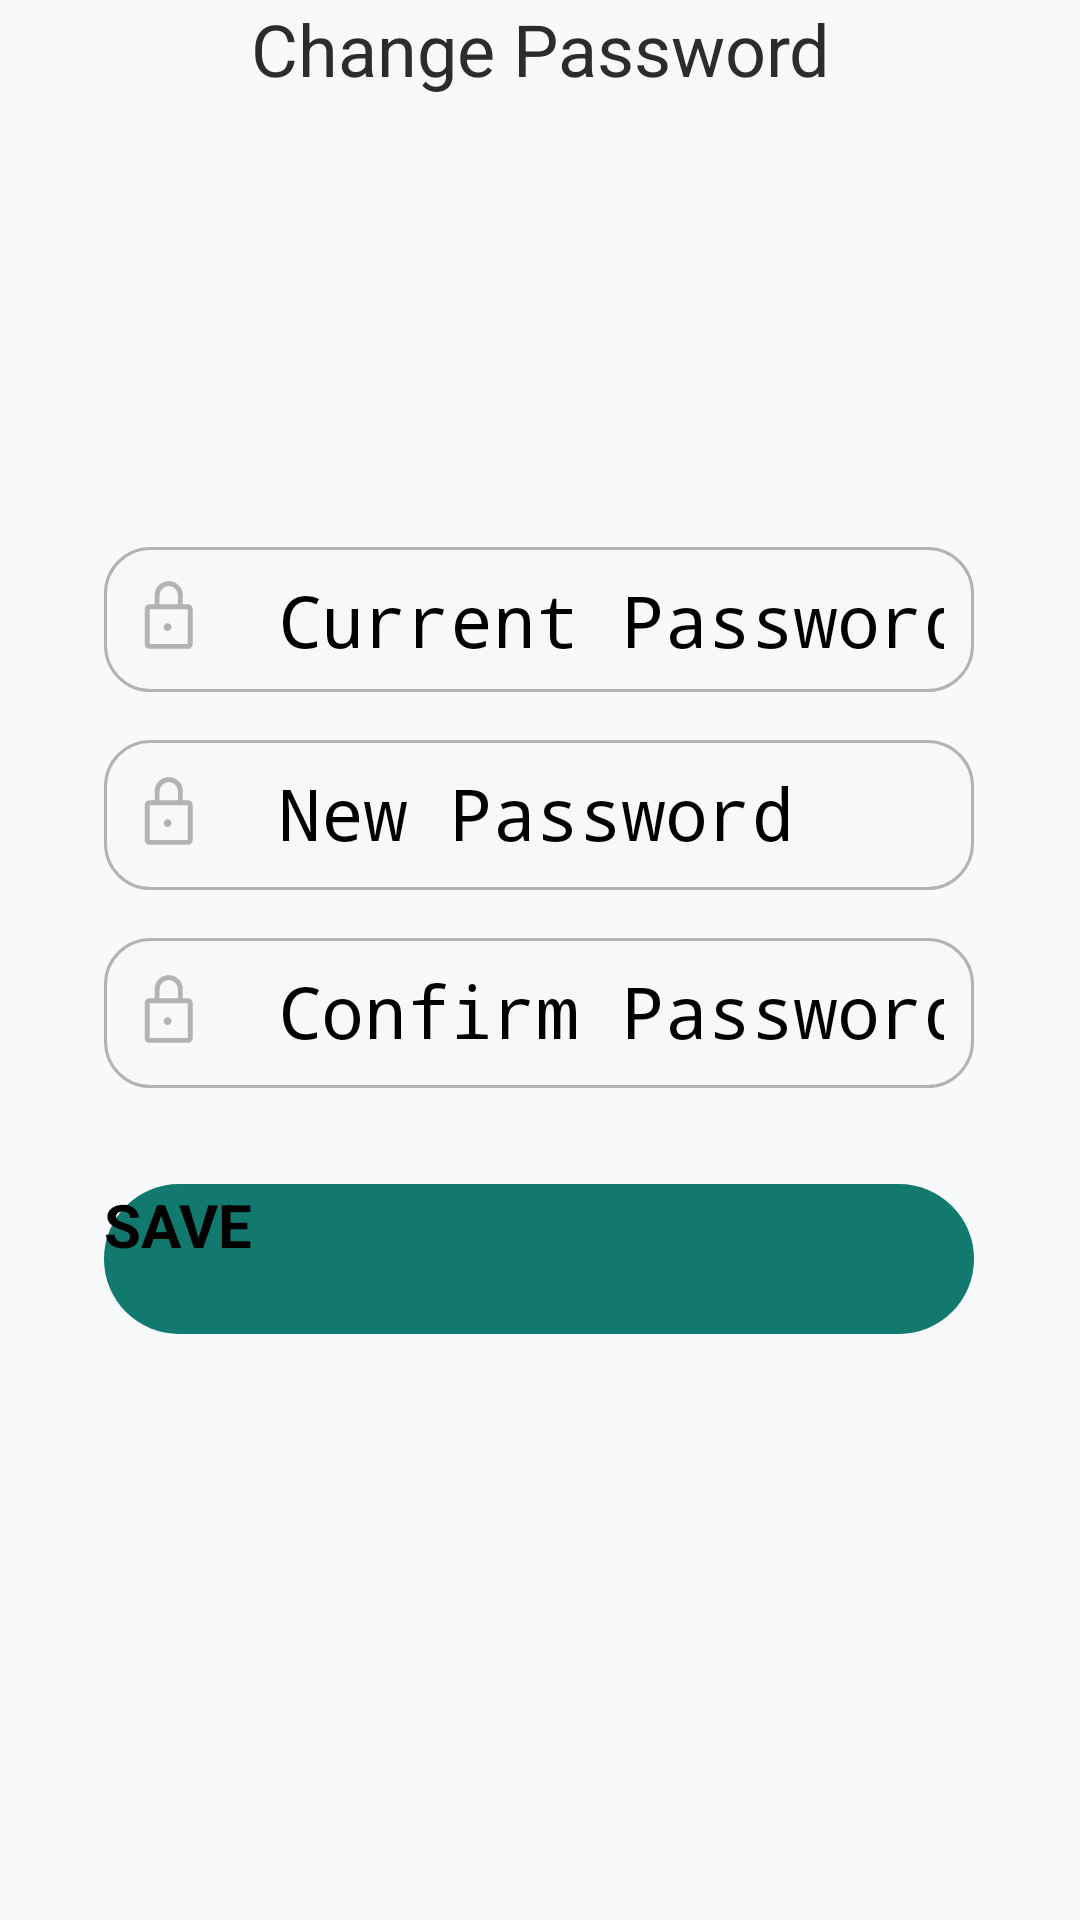

Here is an Android app screen rendered from its layout file. Give the layout XML and the strings, colors and styles it references.
<!-- AndroidManifest.xml: application theme Theme.App.Starting -->
<!-- res/layout/fragment_change_password.xml -->
<?xml version="1.0" encoding="utf-8"?>
<androidx.constraintlayout.widget.ConstraintLayout xmlns:android="http://schemas.android.com/apk/res/android"
    xmlns:app="http://schemas.android.com/apk/res-auto"
    xmlns:tools="http://schemas.android.com/tools"
    android:layout_width="match_parent"
    android:layout_height="match_parent"
    android:background="@color/background_white"
    tools:context=".presentation.account_management.fragments.ChangePasswordFragment">

    <androidx.appcompat.widget.Toolbar
        android:id="@+id/toolbar_change_password"
        android:layout_width="match_parent"
        android:layout_height="?attr/actionBarSize"
        android:layout_alignParentTop="true"
        android:background="@color/background_white"
        android:theme="?attr/actionBarTheme"
        app:layout_constraintEnd_toEndOf="parent"
        app:layout_constraintStart_toStartOf="parent"
        app:layout_constraintTop_toTopOf="parent">

        <TextView
            android:id="@+id/tl_lbl_change_password"
            android:layout_width="wrap_content"
            android:layout_height="wrap_content"
            android:layout_gravity="center"
            android:text="Change Password"
            android:textColor="@color/black"
            android:textSize="24sp" />
    </androidx.appcompat.widget.Toolbar>

    <EditText
        android:id="@+id/edt_new_password"
        android:layout_width="290dp"
        android:layout_height="50dp"
        android:layout_marginTop="16dp"
        android:background="@drawable/input_box"
        android:drawableLeft="@drawable/ic_password"
        android:drawablePadding="20dp"
        android:ems="10"
        android:hint="New Password"
        android:inputType="textPassword"
        android:paddingLeft="10dp"
        android:paddingTop="8dp"
        android:paddingRight="10dp"
        android:paddingBottom="8dp"
        android:textSize="24sp"
        app:layout_constraintEnd_toEndOf="parent"
        app:layout_constraintHorizontal_bias="0.497"
        app:layout_constraintStart_toStartOf="parent"
        app:layout_constraintTop_toBottomOf="@+id/edt_current_password" />

    <EditText
        android:id="@+id/edt_conf_password"
        android:layout_width="0dp"
        android:layout_height="50dp"
        android:layout_marginTop="16dp"
        android:background="@drawable/input_box"
        android:drawableLeft="@drawable/ic_password"
        android:drawablePadding="20dp"
        android:ems="10"
        android:hint="Confirm Password"
        android:inputType="textPassword"
        android:paddingLeft="10dp"
        android:paddingTop="8dp"
        android:paddingRight="10dp"
        android:paddingBottom="8dp"
        android:textSize="24sp"
        app:layout_constraintEnd_toEndOf="@+id/edt_new_password"
        app:layout_constraintStart_toStartOf="@+id/edt_new_password"
        app:layout_constraintTop_toBottomOf="@+id/edt_new_password" />

    <Button
        android:id="@+id/btn_save_password"
        android:layout_width="0dp"
        android:layout_height="50dp"
        android:layout_marginTop="32dp"
        android:text="SAVE"
        android:background="@drawable/btn_login"
        android:textSize="20sp"
        android:textStyle="bold"
        app:backgroundTint="@null"
        app:layout_constraintEnd_toEndOf="@+id/edt_conf_password"
        app:layout_constraintStart_toStartOf="@+id/edt_conf_password"
        app:layout_constraintTop_toBottomOf="@+id/edt_conf_password" />

    <EditText
        android:id="@+id/edt_current_password"
        android:layout_width="0dp"
        android:layout_height="wrap_content"
        android:layout_marginTop="150dp"
        android:background="@drawable/input_box"
        android:drawableLeft="@drawable/ic_password"
        android:drawablePadding="20dp"
        android:ems="10"
        android:hint="Current Password"
        android:inputType="textPassword"
        android:paddingLeft="10dp"
        android:paddingTop="8dp"
        android:paddingRight="10dp"
        android:paddingBottom="8dp"
        android:textSize="24sp"
        app:layout_constraintEnd_toEndOf="@+id/edt_new_password"
        app:layout_constraintStart_toStartOf="@+id/edt_new_password"
        app:layout_constraintTop_toBottomOf="@+id/toolbar_change_password" />

</androidx.constraintlayout.widget.ConstraintLayout>
<!-- resources referenced by this layout -->
<resources>
  <color name="background_white">#F8F9FA</color>
  <color name="black">#2C2C2C</color>
  <!-- drawable btn_login (drawable) -->
  <?xml version="1.0" encoding="utf-8"?>
  <shape xmlns:android="http://schemas.android.com/apk/res/android">
      <solid android:color="@color/button_green" android:width="2dp"/>
      <corners android:radius="70dp"/>
  </shape>
  <!-- drawable ic_password (drawable) -->
  <vector xmlns:android="http://schemas.android.com/apk/res/android"
      android:width="28dp"
      android:height="28dp"
      android:viewportWidth="28"
      android:viewportHeight="28">
    <path
        android:pathData="M18.073,9.912H5.056C4.697,9.912 4.406,10.282 4.406,10.738V22.303C4.406,22.759 4.697,23.129 5.056,23.129H18.073C18.432,23.129 18.724,22.759 18.724,22.303V10.738C18.724,10.282 18.432,9.912 18.073,9.912Z"
        android:strokeLineJoin="round"
        android:strokeWidth="1.65207"
        android:fillColor="#00000000"
        android:strokeColor="@color/border_color_login"
        android:strokeLineCap="round"/>
    <path
        android:pathData="M7.71,9.947V6.075C7.71,5.048 8.118,4.063 8.844,3.337C9.57,2.611 10.555,2.203 11.582,2.203C12.609,2.203 13.594,2.611 14.32,3.337C15.046,4.063 15.454,5.048 15.454,6.075V9.947"
        android:strokeLineJoin="round"
        android:strokeWidth="1.65207"
        android:fillColor="#00000000"
        android:strokeColor="@color/border_color_login"
        android:strokeLineCap="round"/>
    <path
        android:pathData="M11.203,18.001C11.916,18.001 12.494,17.423 12.494,16.71C12.494,15.997 11.916,15.419 11.203,15.419C10.49,15.419 9.913,15.997 9.913,16.71C9.913,17.423 10.49,18.001 11.203,18.001Z"
        android:fillColor="@color/border_color_login"/>
  </vector>
  <!-- drawable input_box (drawable) -->
  <?xml version="1.0" encoding="utf-8"?>
  <shape xmlns:android="http://schemas.android.com/apk/res/android">
      <stroke android:color="@color/border_color_login" android:width="1dp"/>
      <corners android:radius="15dp"/>
      <solid android:color="#F7F8F8"/>
  </shape>
  <style name="Theme.App.Starting" parent="Theme.SplashScreen">
          <item name="windowSplashScreenBackground">@color/background_green</item>
          <item name="windowSplashScreenAnimatedIcon">@drawable/splashscreen_logo</item>
          <item name="postSplashScreenTheme">@style/Base.Theme.DurianNet</item>
          <item name="windowSplashScreenAnimationDuration">200</item>
      </style>
  <color name="button_green">#12796F</color>
  <color name="border_color_login">#B3B3B3</color>
  <color name="background_green">#E8F7E5</color>
  <!-- drawable splashscreen_logo: vector/xml drawable (drawable, 32096 chars, omitted) -->
  <style name="Base.Theme.DurianNet" parent="Theme.Material3.Light.NoActionBar">
          
          
          <item name="android:textColor">@color/black</item>
          <item name="android:statusBarColor">@color/background_green</item>
          <item name="android:windowLightStatusBar">true</item>
          <item name="android:windowBackground">@color/white</item>
      </style>
  <color name="white">#F8F9FA</color>
</resources>
